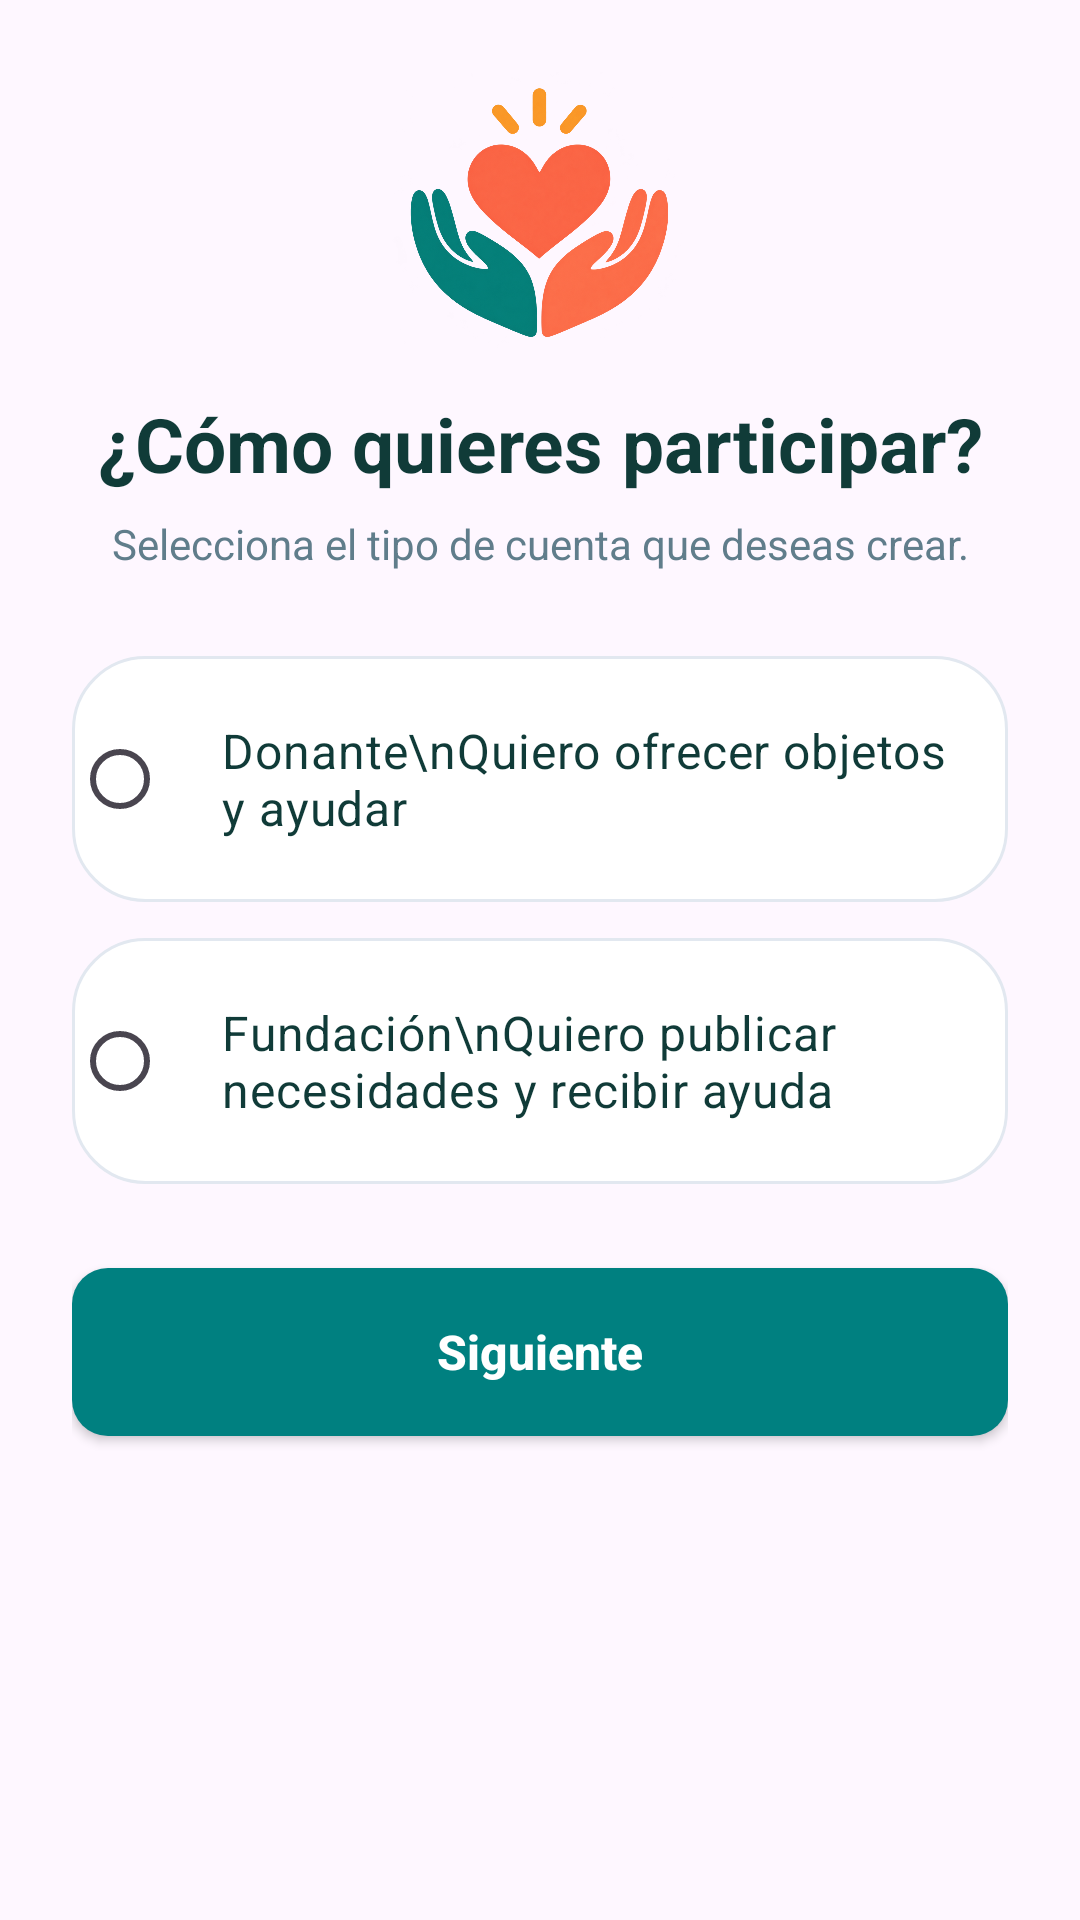

Produce the Android XML layout that renders to this screen, including the resource entries it uses.
<!-- AndroidManifest.xml: application theme Theme.Solidaryhands -->
<!-- res/layout/registro_paso_rol.xml -->
<?xml version="1.0" encoding="utf-8"?>
<ScrollView xmlns:android="http://schemas.android.com/apk/res/android"
    android:layout_width="match_parent"
    android:layout_height="match_parent"
    android:fillViewport="true">

    <LinearLayout
        android:layout_width="match_parent"
        android:layout_height="wrap_content"
        android:gravity="center_horizontal"
        android:orientation="vertical"
        android:paddingHorizontal="24dp"
        android:paddingTop="24dp"
        android:paddingBottom="24dp">

        <ImageView
            android:layout_width="105dp"
            android:layout_height="95dp"
            android:contentDescription="Manos Solidarias"
            android:scaleType="centerCrop"
            android:src="@drawable/manos_solidarias_mark" />

        <TextView
            android:layout_width="match_parent"
            android:layout_height="wrap_content"
            android:layout_marginTop="12dp"
            android:gravity="center"
            android:text="¿Cómo quieres participar?"
            android:textColor="@color/text_primary"
            android:textSize="25sp"
            android:textStyle="bold" />

        <TextView
            android:layout_width="match_parent"
            android:layout_height="wrap_content"
            android:layout_marginTop="7dp"
            android:gravity="center"
            android:text="Selecciona el tipo de cuenta que deseas crear."
            android:textColor="@color/text_secondary"
            android:textSize="14sp" />

        <RadioGroup
            android:id="@+id/grupoRol"
            android:layout_width="match_parent"
            android:layout_height="wrap_content"
            android:layout_marginTop="28dp"
            android:orientation="vertical">

            <RadioButton
                android:id="@+id/radioDonante"
                android:layout_width="match_parent"
                android:layout_height="82dp"
                android:background="@drawable/bg_card"
                android:buttonTint="@color/sh_primary"
                android:gravity="center_vertical"
                android:paddingHorizontal="18dp"
                android:text="Donante\nQuiero ofrecer objetos y ayudar"
                android:textColor="@color/text_primary"
                android:textSize="16sp" />

            <RadioButton
                android:id="@+id/radioFundacion"
                android:layout_width="match_parent"
                android:layout_height="82dp"
                android:layout_marginTop="12dp"
                android:background="@drawable/bg_card"
                android:buttonTint="@color/sh_primary"
                android:gravity="center_vertical"
                android:paddingHorizontal="18dp"
                android:text="Fundación\nQuiero publicar necesidades y recibir ayuda"
                android:textColor="@color/text_primary"
                android:textSize="16sp" />
        </RadioGroup>

        <Button
            android:id="@+id/btnSiguienteRol"
            android:layout_width="match_parent"
            android:layout_height="56dp"
            android:layout_marginTop="28dp"
            android:background="@drawable/bg_button"
            android:backgroundTint="@color/sh_primary"
            android:text="Siguiente"
            android:textAllCaps="false"
            android:textColor="@color/white"
            android:textSize="16sp"
            android:textStyle="bold" />
    </LinearLayout>
</ScrollView>
<!-- resources referenced by this layout -->
<resources>
  <color name="sh_primary">#008080</color>
  <color name="text_primary">#103B38</color>
  <color name="text_secondary">#607D8B</color>
  <color name="white">#FFFFFF</color>
  <!-- drawable bg_button (drawable) -->
  <?xml version="1.0" encoding="utf-8"?>
  <shape xmlns:android="http://schemas.android.com/apk/res/android">
      <solid android:color="@color/sh_primary"/>
      <corners android:radius="12dp"/>
  </shape>
  <!-- drawable bg_card (drawable) -->
  <?xml version="1.0" encoding="utf-8"?>
  <shape xmlns:android="http://schemas.android.com/apk/res/android">
      <solid android:color="@color/white"/>
      <corners android:radius="24dp"/>
      <stroke
          android:width="1dp"
          android:color="#E2E8F0"/>
  </shape>
  <!-- drawable manos_solidarias_mark: png bitmap (drawable-nodpi, 638886 bytes) -->
  <style name="Theme.Solidaryhands" parent="Base.Theme.Solidaryhands" />
  <style name="Base.Theme.Solidaryhands" parent="Theme.Material3.DayNight.NoActionBar">
          
          
      </style>
</resources>
